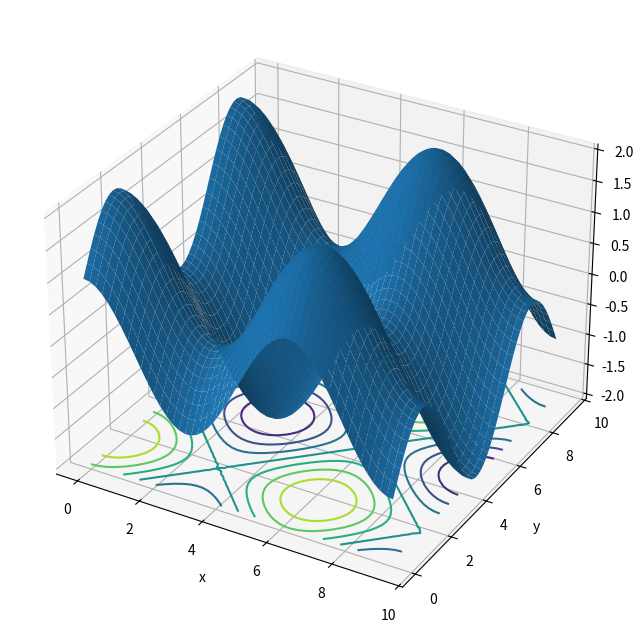

This chart was generated by the following Python code:
import numpy as np
import matplotlib.pyplot as plt
from mpl_toolkits.mplot3d import Axes3D

fig = plt.figure(figsize=(8,8))
ax = fig.add_subplot(111,projection = "3d")

x = np.linspace(0, 3 * np.pi, 50)
y = np.linspace(0, 3 * np.pi , 50)

X,Y = np.meshgrid(x,y)
Z = np.cos(X) + np.sin(Y)
ax.set_xlabel("x")
ax.set_ylabel("y")
ax.set_zlabel("z")
ax.plot_surface(X,Y,Z)
ax.contour(X,Y,Z,offset=Z.min())
plt.savefig('8-3.eps')

plt.show()